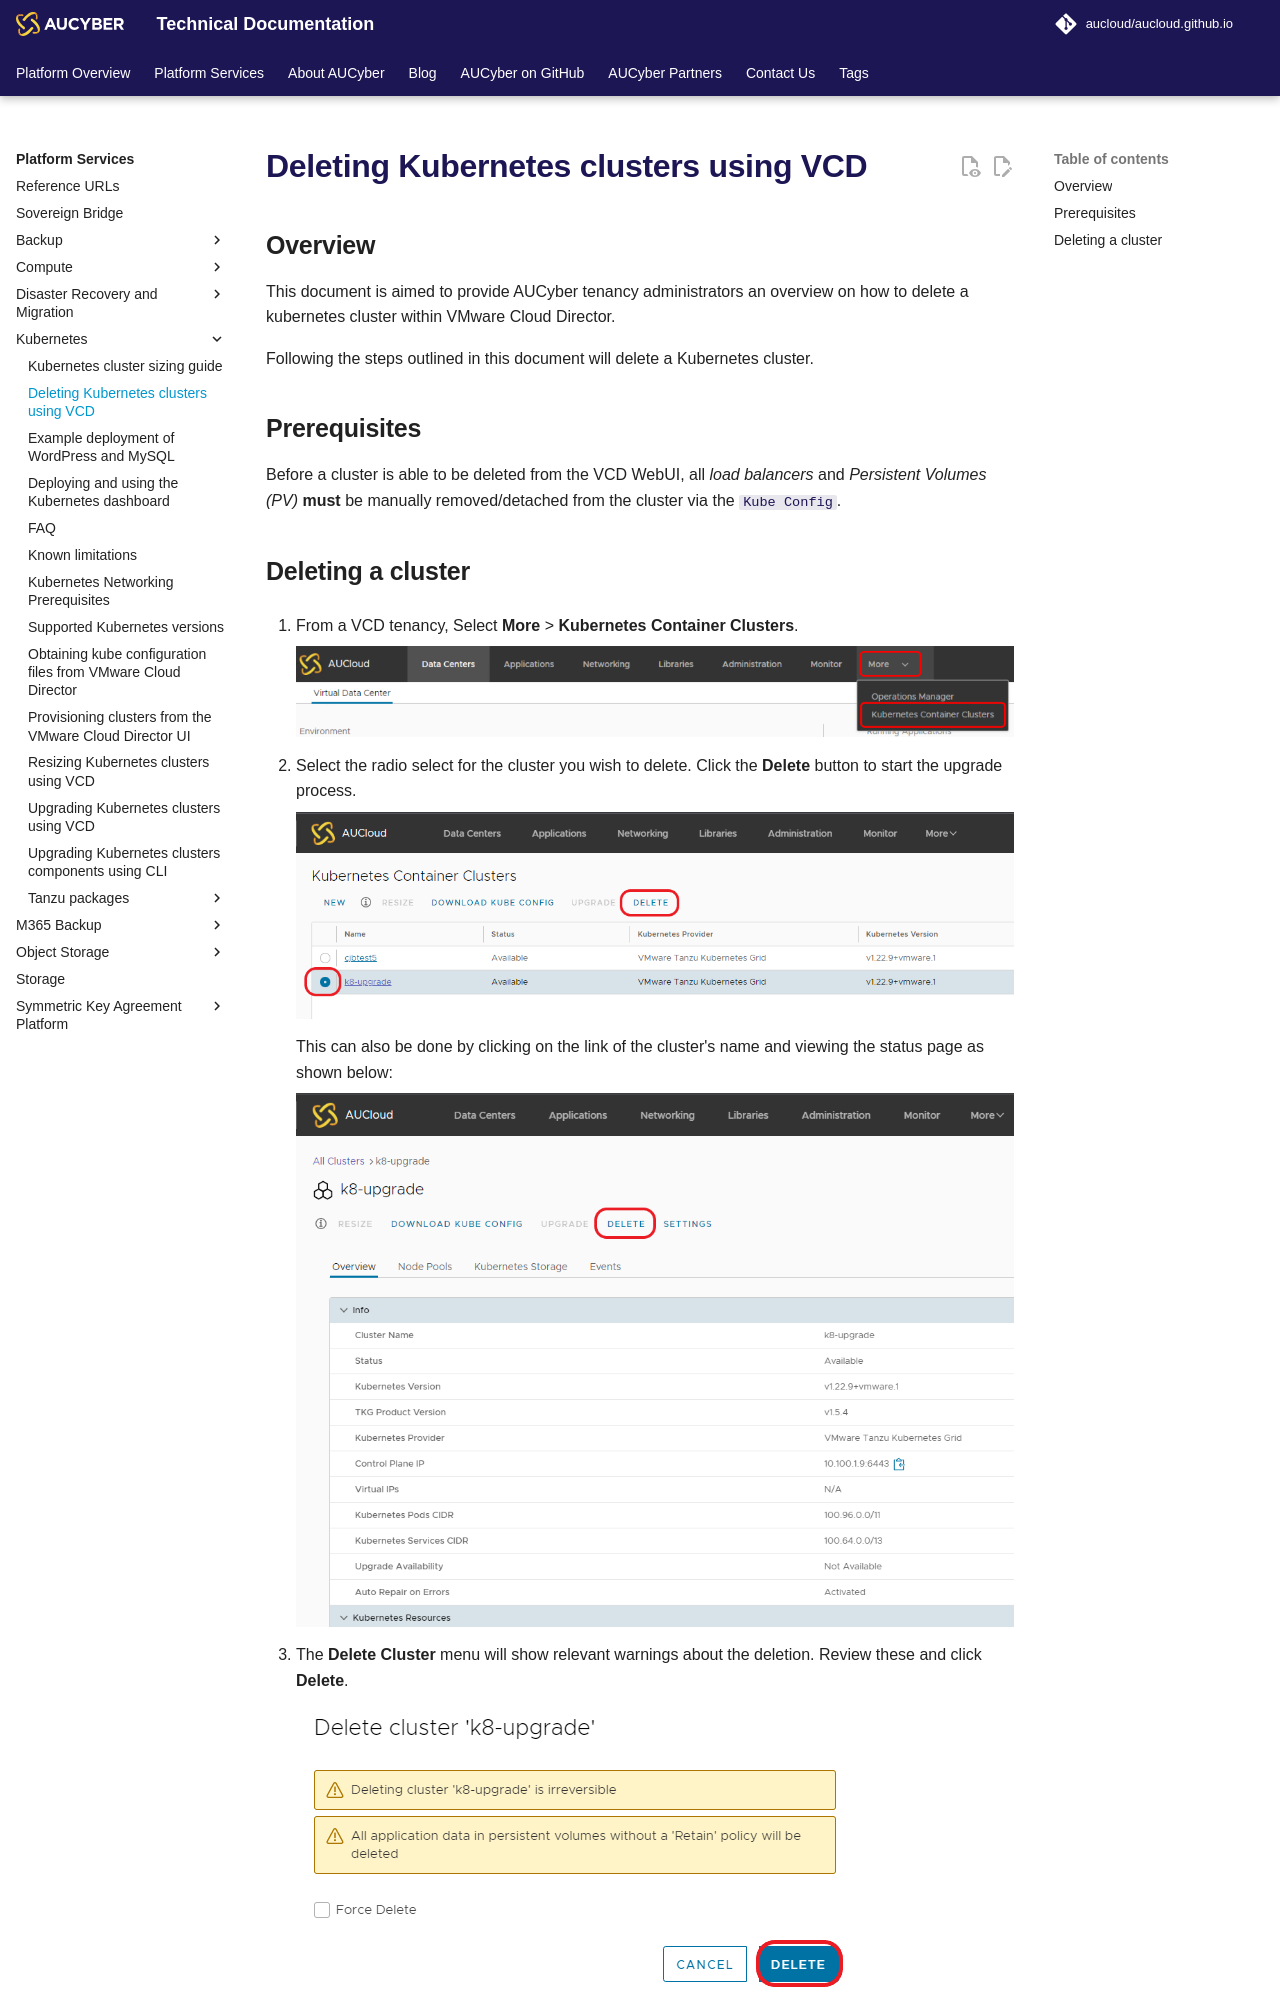

repository: aucloud/aucloud.github.io · page: latest/Platform_Services/Kubernetes/deleting_clusters_vcd_ui/index.html · generator: mkdocs

---
title: Deleting Kubernetes clusters using VCD
description: Deleting Kubernetes clusters using VCD
---

## Overview
This document is aimed to provide AUCyber tenancy administrators an overview on how to delete a kubernetes cluster within VMware Cloud Director.

Following the steps outlined in this document will delete a Kubernetes cluster.

## Prerequisites
Before a cluster is able to be deleted from the VCD WebUI, all *load balancers* and *Persistent Volumes (PV)* **must** be manually removed/detached from the cluster via the `Kube Config`.
